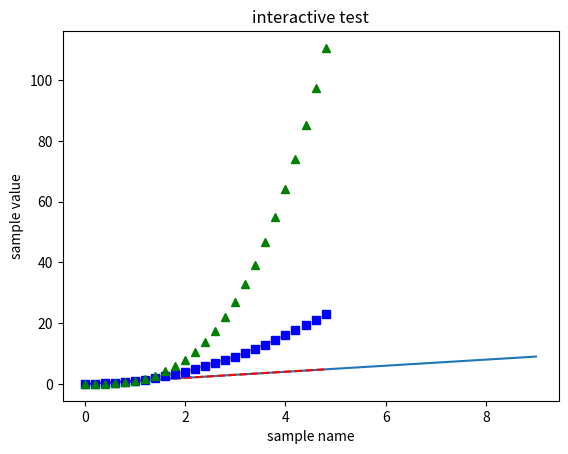
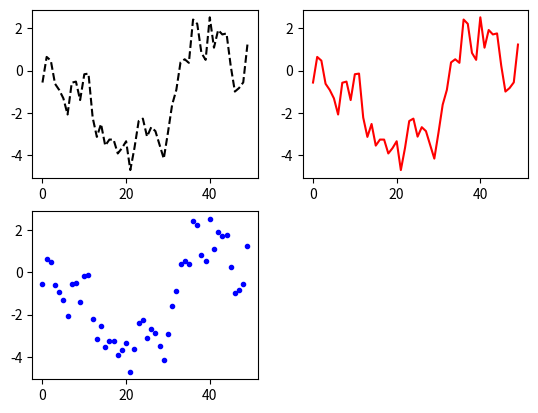
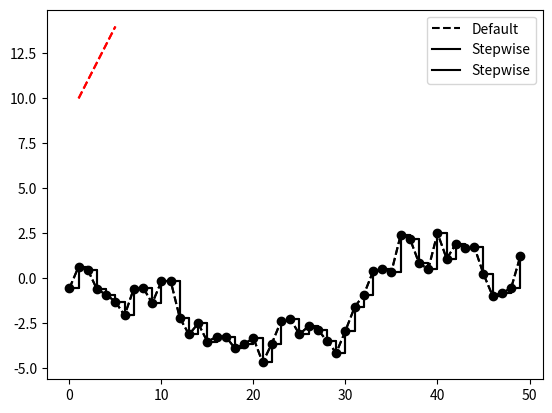
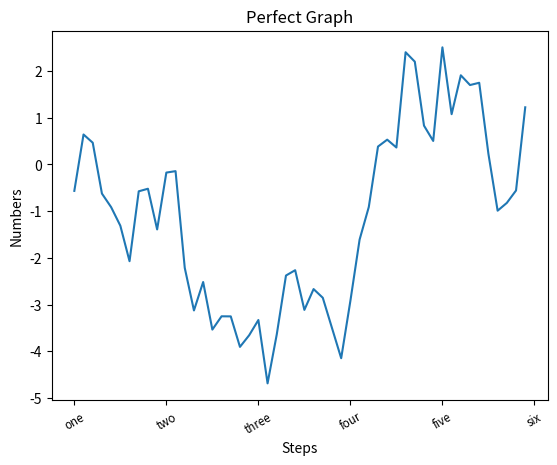
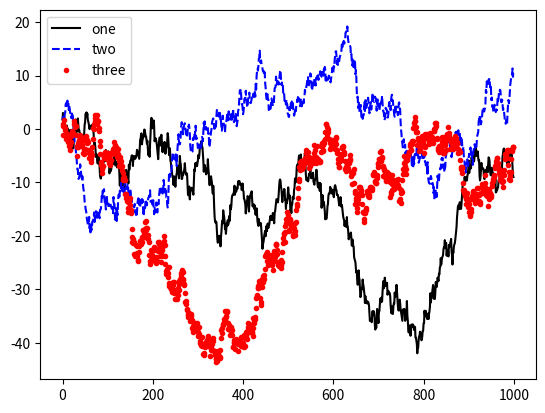

These figures' Python source, in order:
#!/usr/bin/env python
# coding: utf-8

# In[2]:


import matplotlib.pyplot as plt
import numpy as np


# In[3]:


data = np.arange(10)


# In[4]:


get_ipython().run_line_magic('matplotlib', 'notebook')
plt.plot(data)


# In[5]:


plt.title("interactive test")


# In[6]:


plt.xlabel("sample name")


# In[7]:


plt.ylabel("sample value")


# In[8]:


get_ipython().run_line_magic('matplotlib', 'inline')


# In[9]:


x=[1,2,3,4]
y=[1,4,9,16]

plt.plot(x,y)


# In[10]:


d=np.arange(0.,5.,0.2)


# In[11]:


plt.plot(d, d,'r--',d,d**2,'bs',d,d**3,'g^')


# In[12]:


plt.savefig('my-graph.png')


# In[13]:


plt.savefig('my-graph-2.png',
            dpi=400, bbox_inches='tight')


# In[14]:


fig=plt.figure()


# In[15]:


ax1 = fig.add_subplot(2, 2, 1)


# In[16]:


ax2 = fig.add_subplot(2, 2, 2)
ax3 = fig.add_subplot(2, 2, 3)


# In[17]:


data=np.random.randn(50,).cumsum() 


# In[18]:


ax1.plot(data, 'k--')


# In[19]:


ax2.plot(data, "r-")
ax3.plot(data, "b.")


# In[20]:


x=[1,2,3,4,5]
y=[10,11,12,13,14]


# In[21]:


fig=plt.figure()


# In[22]:


fig=plt.figure()
ax=fig.add_subplot(1,1,1)


# In[23]:


ax.plot(x, y, 'r--')


# In[24]:


ax.plot(x, y, linestyle='--', color='r')


# In[25]:


get_ipython().run_line_magic('pinfo', 'plt.plot')


# In[26]:


plt.plot(data, 'ko--')


# In[27]:


get_ipython().run_line_magic('matplotlib', 'inline')


# In[28]:


plt.plot(data, 'k--', label='Default')


# In[29]:


plt.plot(data, 
         'k-', 
         drawstyle='steps-post', 
         label='Stepwise')


# In[30]:


plt.plot(data, 'k-', 
         drawstyle='steps-post', 
         label='Stepwise')
plt.legend(loc='best')


# In[40]:


get_ipython().run_line_magic('matplotlib', 'notebook')


# In[41]:


fig=plt.figure()


# In[42]:


ax = fig.add_subplot(1, 1, 1)


# In[43]:


ax.plot(data)


# In[44]:


location=ax.set_xticks([0,10,20,30,40,50])
label=ax.set_xticklabels(
    ["one","two","three","four","five","six"],
    rotation=30,
    fontsize="small")


# In[45]:


ax.set_title('First Graph')


# In[46]:


ax.set_xlabel('Stages')
ax.set_ylabel('Anything')


# In[47]:


feature={"title":"Perfect Graph", 
         "xlabel":"Steps", 
         "ylabel":"Numbers"}


# In[48]:


ax.set(**feature)


# In[50]:


fig=plt.figure()


# In[51]:


ax=fig.add_subplot(1,1,1)


# In[52]:


data1=np.random.randn(1000).cumsum()
data2=np.random.randn(1000).cumsum()
data3=np.random.randn(1000).cumsum()


# In[59]:


ax.plot(data1, 'k', label='one')
ax.plot(data2, 'b--', label='two')
ax.plot(data3, 'r.', label='three')


# In[60]:


ax.legend()


# In[61]:


import pandas as pd

